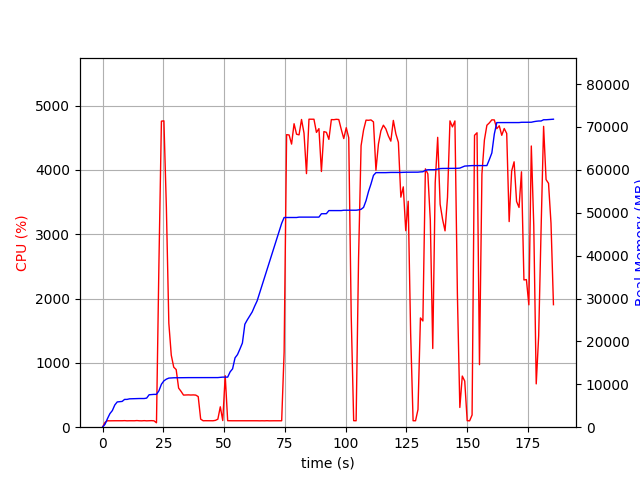

The data file committed next to this chart (first rows):
elapsed_time, nproc, cpu, mem_real, mem_virtual
3.981590270996094e-05, 1, 0.0, 9.031, 3186
1.006, 1, 74.5, 681.1, 1688
2.014, 1, 100.2, 1981, 3656
3.022, 1, 99.2, 3155, 5000
4.029, 1, 100.2, 3875, 6786
5.036, 1, 100.3, 5175, 8578
6.043, 1, 100.3, 5891, 8690
7.05, 1, 101.3, 5945, 8690
8.058, 1, 100.2, 6009, 8702
9.066, 1, 102.2, 6479, 8702
10.07, 1, 99.3, 6479, 8702
11.08, 1, 100.3, 6611, 8702
12.09, 1, 99.3, 6631, 8702
13.1, 1, 100.0, 6631, 8702
14.11, 1, 103.1, 6685, 8702
15.12, 1, 100.0, 6685, 8702
16.13, 1, 99.0, 6685, 8702
17.14, 1, 102.0, 6685, 8702
18.15, 1, 99.1, 6783, 10750
19.15, 1, 100.1, 7559, 10750
20.16, 1, 102.0, 7617, 10750
21.17, 1, 99.1, 7651, 10750
22.18, 1, 68.3, 7652, 10750
23.2, 1, 2554, 8493, 14933
24.22, 1, 4758, 10014, 16567
25.24, 1, 4762, 10802, 17435
26.26, 1, 3418, 11203, 17796
27.26, 1, 1617, 11447, 18072
28.27, 1, 1120, 11485, 18120
29.28, 1, 933.5, 11519, 18232
30.29, 1, 895.7, 11519, 18232
31.29, 1, 607.7, 11541, 18312
32.3, 1, 556.7, 11541, 18312
33.31, 1, 499.3, 11541, 18312
34.32, 1, 501.6, 11555, 18312
35.32, 1, 502.5, 11555, 18312
36.33, 1, 500.3, 11555, 18312
37.34, 1, 502.0, 11555, 18312
38.35, 1, 499.1, 11555, 18312
39.35, 1, 475.7, 11555, 18312
40.36, 1, 125.7, 11555, 18312
41.37, 1, 100.1, 11555, 18312
42.38, 1, 101.0, 11555, 18312
43.39, 1, 100.1, 11555, 18312
44.4, 1, 100.1, 11555, 18312
45.41, 1, 100.0, 11555, 18312
46.42, 1, 105.9, 11555, 18312
47.43, 1, 124.7, 11565, 18440
48.44, 1, 317.0, 11626, 18440
49.45, 1, 103.0, 11674, 18441
50.46, 1, 800.7, 11674, 18441
51.47, 1, 100.9, 11674, 18441
52.48, 1, 100.0, 12900, 21001
53.49, 1, 100.0, 13606, 21177
54.5, 1, 100.1, 16166, 26297
55.51, 1, 100.1, 16924, 26489
56.52, 1, 100.1, 18232, 32633
57.53, 1, 99.1, 19620, 32877
58.54, 1, 100.0, 23998, 43117
59.55, 1, 100.0, 25026, 43117
... 124 more rows
